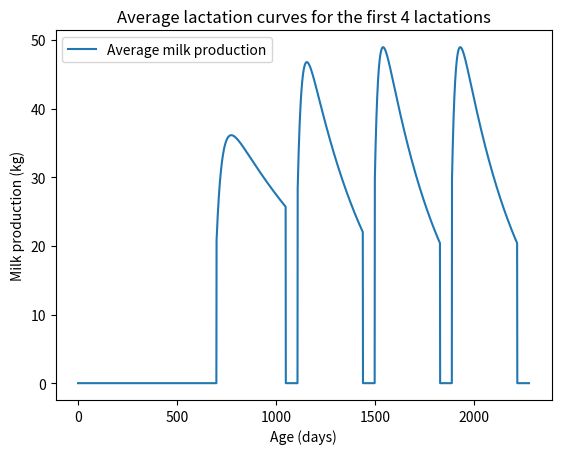

Write Python code to recreate this figure. (Note: this script raises an exception after producing the figure.)
import math
import numpy as np
import matplotlib.pyplot as plt


def milk_production(dim: int, ln: int, dp: int, dp_limit: int, duration_dry: int) -> float:
    # match ln:
    #     case 0:
    #         scale = 0
    #         ramp = 1
    #         offset = 1
    #         decay = 1
    #     case 1:
    #         decay = 0.693 / 358
    #         scale = np.random.normal(34.8, 0)
    #         ramp = np.random.normal(29.6, 0)
    #         offset = np.random.normal(0, 0)
    #         decay = np.random.normal(decay, 0)
    #     case ln if ln > 1:
    #         decay = 0.693 / 240
    #         scale = np.random.normal(47.7, 0)
    #         ramp = np.random.normal(22.1, 0)
    #         offset = np.random.normal(0, 0)
    #         decay = np.random.normal(decay, 0)
    #     case _:
    #         raise ValueError

    match ln:
        case 0:
            scale = 0
            ramp = 1
            offset = 0
            decay = 1
        case 1:
            scale = np.random.normal(41.66, 0)
            ramp = np.random.normal(29.07, 0)
            offset = np.random.normal(0, 0)
            decay = np.random.normal(0.001383, 0)
        case 2:
            scale = np.random.normal(56.70, 0)
            ramp = np.random.normal(21.41, 0)
            offset = np.random.normal(0, 0)
            decay = np.random.normal(0.002874, 0)
        case ln if ln > 2:
            scale = np.random.normal(59.69, 0)
            ramp = np.random.normal(19.71, 0)
            offset = np.random.normal(0, 0)
            decay = np.random.normal(0.003262, 0)
        case _:
            raise ValueError
    if ln == 0 or dp >= dp_limit - duration_dry:
        return 0.0
    milk = scale * (1 - (pow(math.e, ((offset - dim) / ramp)) / 2)) * pow(math.e, -decay * dim)
    return milk


if __name__ == '__main__':
    x_values = []
    y_values = []
    age = 0
    dp = 0
    plt.figure()
    for dim in range(700):
        if dim > 700 - 279:
            dp += 1
        milk = milk_production(dim, 0, dp, 279, 60)
        x_values.append(age)
        y_values.append(milk)
        age += 1
    dp = 0
    for dim in range(410):
        if dim > 410 - 280:
            dp += 1
        milk = milk_production(dim, 1, dp, 280, 60)
        x_values.append(age)
        y_values.append(milk)
        age += 1
    dp = 0
    for dim in range(390):
        if dim > 390 - 282:
            dp += 1
        milk = milk_production(dim, 2, dp, 282, 60)
        x_values.append(age)
        y_values.append(milk)
        age += 1
    dp = 0
    for dim in range(390):
        if dim > 390 - 282:
            dp += 1
        milk = milk_production(dim, 3, dp, 282, 60)
        x_values.append(age)
        y_values.append(milk)
        age += 1
    dp = 0
    for dim in range(390):
        if dim > 390 - 282:
            dp += 1
        milk = milk_production(dim, 4, dp, 282, 60)
        x_values.append(age)
        y_values.append(milk)
        age += 1

    xmarkers = np.asarray(x_values)
    ypoints = np.asarray(y_values)
    plt.plot(xmarkers, ypoints, label='Average milk production')
    plt.xlabel('Age (days)')
    plt.ylabel('Milk production (kg)')
    plt.title(f'Average lactation curves for the first 4 lactations')
    # plt.plot([700, 700], [50, 0], label='calving1')
    # plt.plot([1110, 1110], [50, 0], label='calving2')
    # plt.plot([1500, 1500], [50, 0], label='calving3')
    # plt.plot([1890, 1890], [50, 0], label='calving4')
    plt.legend()
    plt.savefig('../img/milk_lactations_0-4_age')
    plt.close()

# ----------------------------------------------------------------------------------------------------------------------

    x_values = []
    y_values = []
    age = 0
    dp = 0
    plt.figure()
    # for dim in range(700):
    #     if dim > 700 - 279:
    #         dp += 1
    #     milk = milk_production(dim, 0, dp, 279, 60)
    #     x_values.append(dim)
    #     y_values.append(milk)
    #     age += 1
    # dp = 0
    # xmarkers = np.asarray(x_values)
    # ypoints = np.asarray(y_values)
    # plt.plot(xmarkers, ypoints, label='lactation 0')
    # x_values = []
    # y_values = []

    for dim in range(410):
        if dim > 410 - 280:
            dp += 1
        milk = milk_production(dim, 1, dp, 280, 60)
        x_values.append(dim)
        y_values.append(milk)
        age += 1
    dp = 0
    xmarkers = np.asarray(x_values)
    ypoints = np.asarray(y_values)
    plt.plot(xmarkers, ypoints, label='lactation 1')
    x_values = []
    y_values = []

    for dim in range(390):
        if dim > 390 - 282:
            dp += 1
        milk = milk_production(dim, 2, dp, 282, 60)
        x_values.append(dim)
        y_values.append(milk)
        age += 1
    dp = 0
    xmarkers = np.asarray(x_values)
    ypoints = np.asarray(y_values)
    plt.plot(xmarkers, ypoints, label='lactation 2')
    x_values = []
    y_values = []

    for dim in range(390):
        if dim > 390 - 282:
            dp += 1
        milk = milk_production(dim, 3, dp, 282, 60)
        x_values.append(dim)
        y_values.append(milk)
        age += 1
    dp = 0
    xmarkers = np.asarray(x_values)
    ypoints = np.asarray(y_values)
    plt.plot(xmarkers, ypoints, label='lactation 3')
    x_values = []
    y_values = []

    # for dim in range(390):
    #     if dim > 390 - 282:
    #         dp += 1
    #     milk = milk_production(dim, 4, dp, 282, 60)
    #     x_values.append(dim)
    #     y_values.append(milk)
    #     age += 1
    # xmarkers = np.asarray(x_values)
    # ypoints = np.asarray(y_values)
    # plt.plot(xmarkers, ypoints, label='lactation 4')
    # x_values = []
    # y_values = []

    plt.xlabel('DIM (days)')
    plt.ylabel('Milk (kg)')
    plt.title(f'Cow lactation curves')
    plt.legend()
    plt.savefig('../img/milk_lactations_1-3_dim')
    plt.close()
